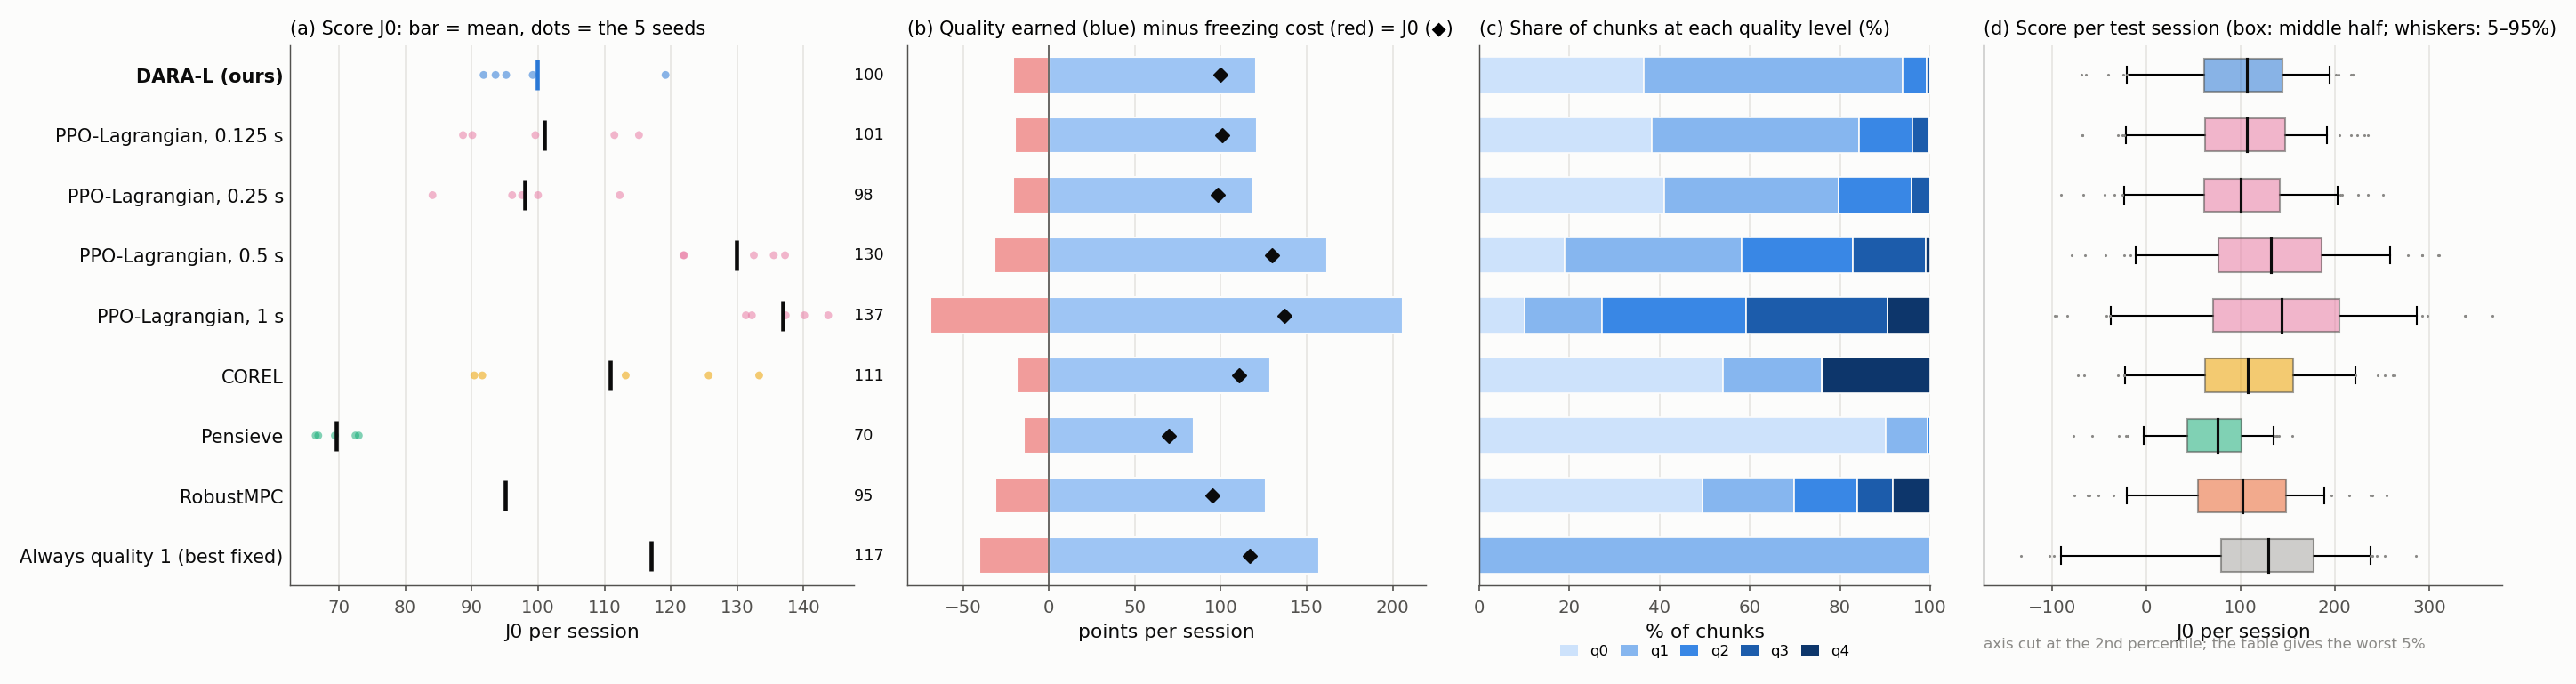

Values plotted in this chart, from the file beside it:
method, J0 (mean), seed s.d., freeze s/session, mean quality level, worst 5% of sessions (J0), budget (s/chunk), final λ, DARA-L minus this [95% CI], verdict
DARA-L (ours), 99.8, 11.2, 19.3, 0.71, -20, 0.453, 21.56, , 
PPO-Lagrangian, 0.125 s, 101.0, 12.1, 18.4, 0.82, -22, 0.125, 23.29, -1.2 [-14.0, +12.4], no difference
PPO-Lagrangian, 0.25 s, 98.0, 10.1, 19.5, 0.83, -24, 0.25, 15.49, +1.8 [-9.5, +14.6], unclear
PPO-Lagrangian, 0.5 s, 129.8, 7.4, 29.7, 1.41, -12, 0.5, 2.93, -30.0 [-41.5, -18.1], DARA-L worse
PPO-Lagrangian, 1 s, 136.9, 5.2, 64.0, 2.13, -38, 1, 1.25, -37.1 [-49.6, -23.7], DARA-L worse
COREL, 110.8, 19.5, 16.8, 1.18, -23, , , -11.0 [-28.6, +7.2], unclear
Pensieve, 69.7, 3.1, 13.8, 0.11, -3, , , +30.2 [+21.8, +41.4], DARA-L better
RobustMPC, 95.1, , 29.2, , -22, , , +4.8 [-3.5, +15.5], no difference
Always quality 1 (best fixed), 117.0, , 37.6, , -91, , , -17.2 [-28.2, -5.8], DARA-L worse
